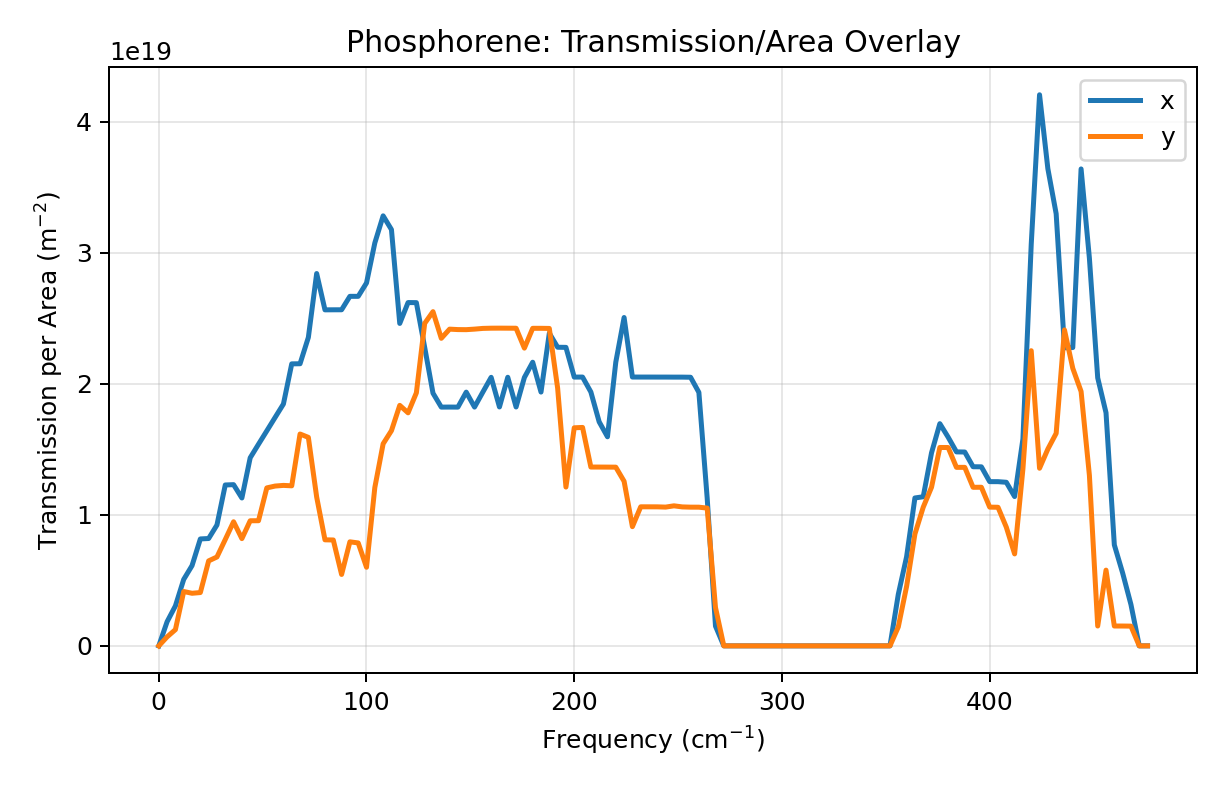

The table this chart was drawn from, first rows:
# freq_cm^-1	transmission_per_m2_x	transmission_per_m2_y
0.00000000	0.000000000000e+00	0.000000000000e+00
4	1.843135981372e+18	6.861527498040e+17
8.001	3.050305504767e+18	1.240474460591e+18
12	5.072992135471e+18	4.148576641805e+18
16	6.123281323486e+18	4.014343387105e+18
20	8.160649455243e+18	4.068470169648e+18
24	8.193749840004e+18	6.485365328039e+18
28	9.226158340770e+18	6.784318254739e+18
32	1.227889258159e+19	8.118338669814e+18
36	1.230389207101e+19	9.471810120781e+18
40	1.128558846205e+19	8.185542824243e+18
44.01	1.435417263654e+19	9.547592639740e+18
48.01	1.538867935654e+19	9.551811725518e+18
52.01	1.641002941763e+19	1.205656898479e+19
56.01	1.743683307531e+19	1.219714304998e+19
60.01	1.845944049966e+19	1.224702487953e+19
64.01	2.152323195924e+19	1.221565119971e+19
68.01	2.153230824312e+19	1.616883982867e+19
72.01	2.354173754128e+19	1.591264229197e+19
76.01	2.841772481645e+19	1.136134027536e+19
80.01	2.564598906658e+19	8.093597416336e+18
84.01	2.565003006378e+19	8.081373464897e+18
88.01	2.565146014045e+19	5.450628438657e+18
92.01	2.667694864926e+19	7.940696126552e+18
96.01	2.667607843016e+19	7.855401502435e+18
100	2.769958444952e+19	5.998837271416e+18
104	3.075270484008e+19	1.208582151918e+19
108	3.282162397499e+19	1.542291685304e+19
112	3.177314986179e+19	1.642403260124e+19
116	2.460875830352e+19	1.835508980731e+19
120	2.620308263144e+19	1.778658852184e+19
124	2.619495446193e+19	1.931201366603e+19
128	2.278439142400e+19	2.461186071064e+19
132	1.928596583791e+19	2.550841414804e+19
136	1.822212345532e+19	2.347324845302e+19
140	1.822599124019e+19	2.417308193616e+19
144	1.822217033410e+19	2.413947903393e+19
148	1.936502272631e+19	2.413347108491e+19
152	1.822487445315e+19	2.417454112520e+19
156	1.936880317917e+19	2.422876899253e+19
160	2.049662621826e+19	2.424527971635e+19
164	1.823373892039e+19	2.424881888461e+19
168	2.049956677527e+19	2.424570817022e+19
172	1.823267986660e+19	2.424240263782e+19
176	2.048441337157e+19	2.272380792466e+19
180	2.164988474254e+19	2.423634454980e+19
184	1.937048373318e+19	2.423599554018e+19
188	2.386174617190e+19	2.422715908400e+19
192	2.279100615581e+19	1.967787990467e+19
196	2.278147749948e+19	1.212079457372e+19
200	2.051405809266e+19	1.664314936658e+19
204	2.051563140441e+19	1.667107990478e+19
208	1.937686462145e+19	1.364851236113e+19
212	1.709813773616e+19	1.364676159768e+19
216	1.595795120124e+19	1.364316109028e+19
220	2.165061054411e+19	1.363882739665e+19
224	2.506121840359e+19	1.256051457561e+19
228	2.051739613217e+19	9.098940917485e+18
232	2.051616806994e+19	1.061373095058e+19
236	2.051558420058e+19	1.061224598290e+19
... 60 more rows
